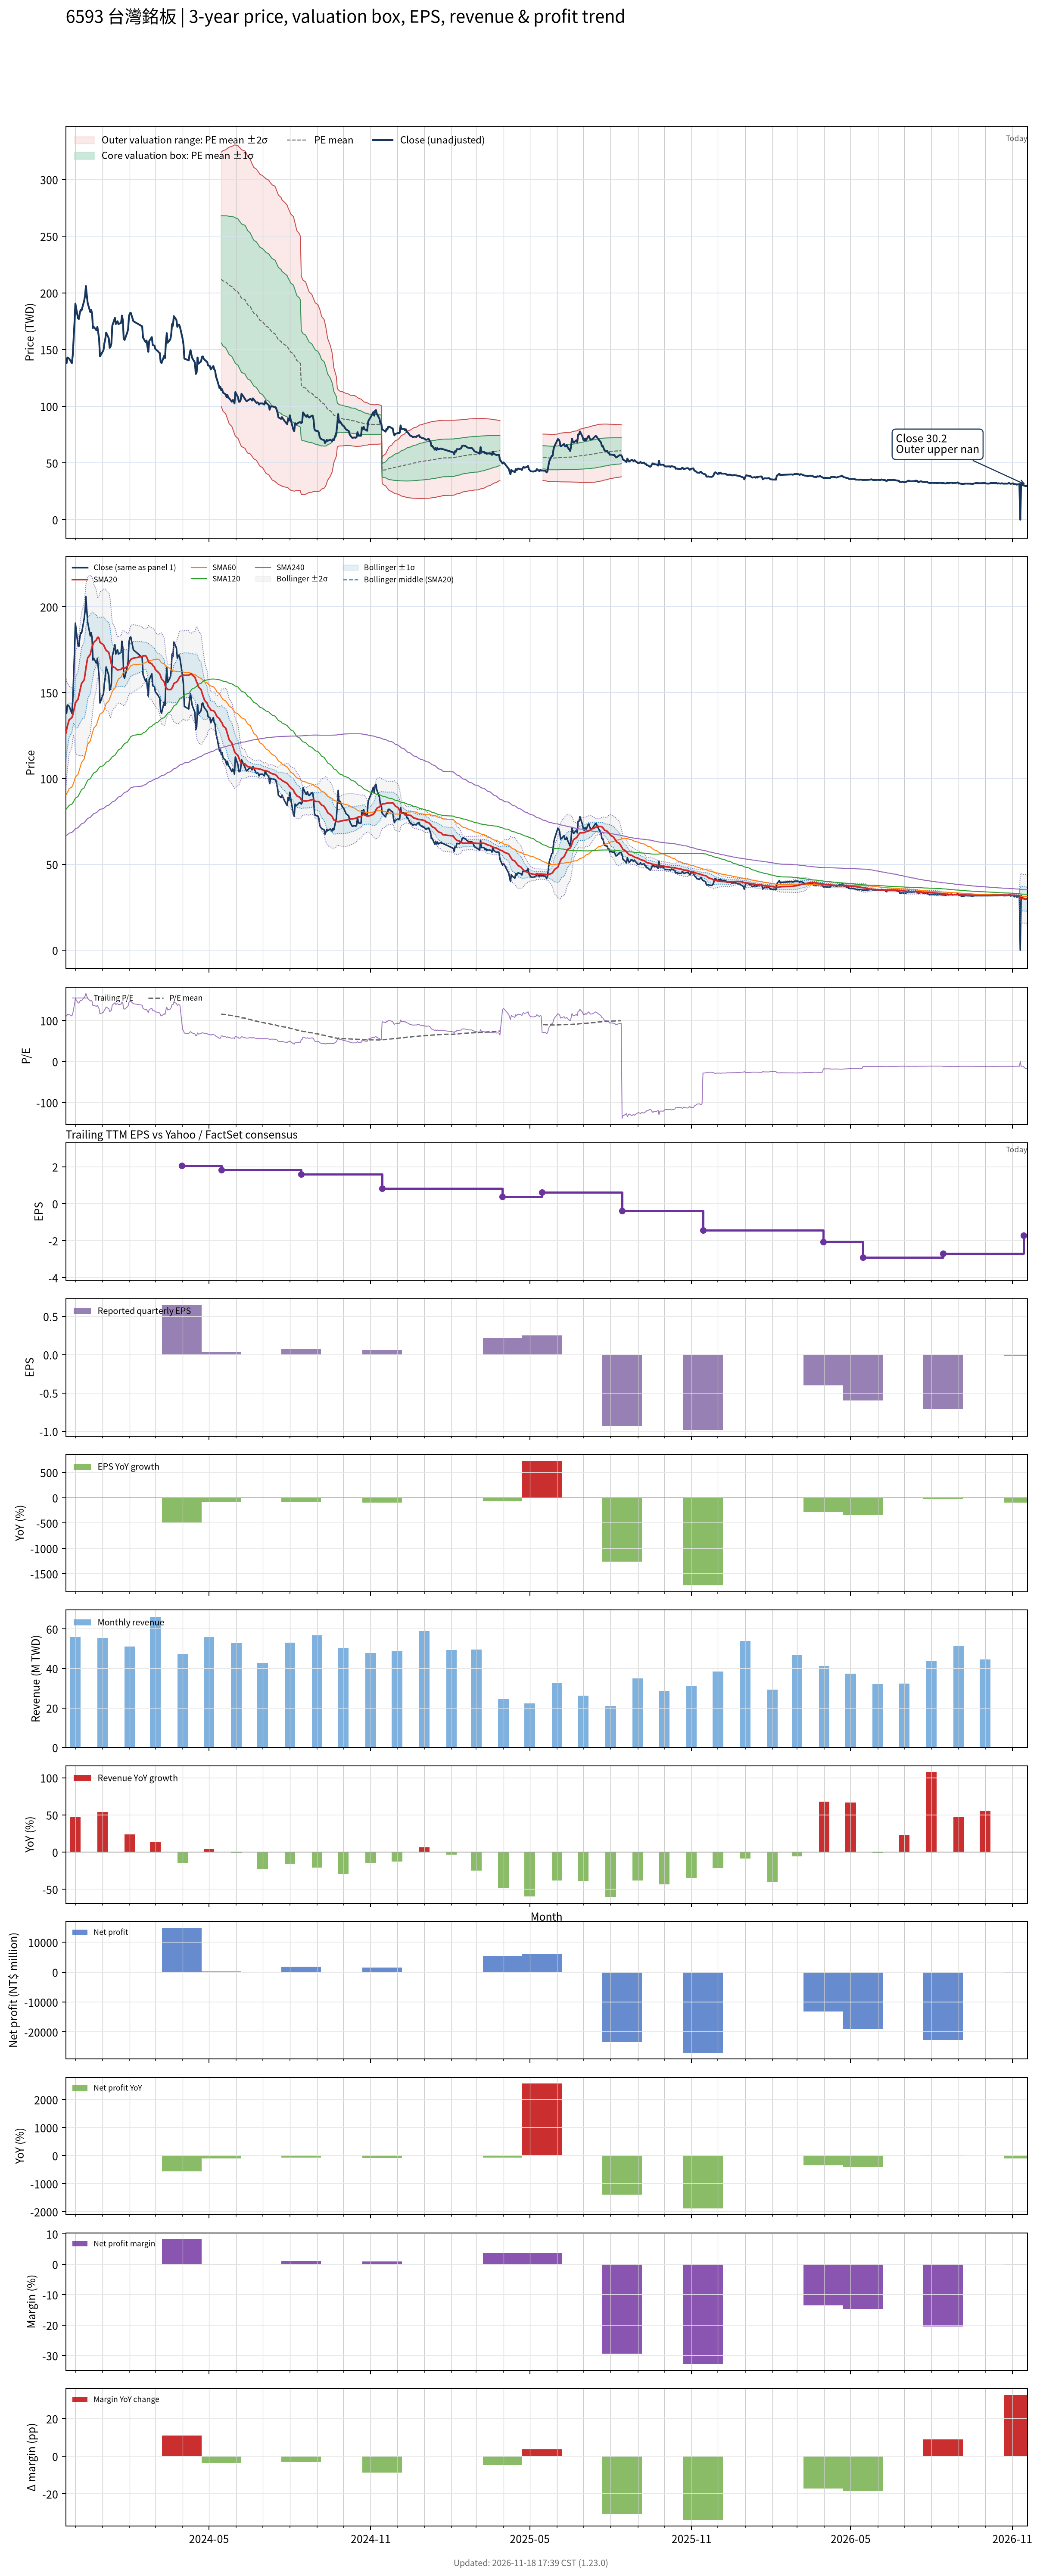

The data file committed next to this chart (first rows):
# chart-version: skill-stock-dynamic-val…
date, close, available_date, period_end, eps, ttm_eps, pe, pe_mean, pe_std, price_m2, price_m1, price_mean, price_p1, price_p2, forward_eps, forward_pe, forward_pe_mean, forward_pe_std, forward_price_m2, forward_price_m1, forward_price_mean, forward_price_p1, forward_price_p2, sma20
2023-11-20, 142, 2023-11-14, 2023-09-30, 0.83, 1.24, 114.5, , , , , , , , , , , , , , , , , 125.9
2023-11-21, 138, 2023-11-14, 2023-09-30, 0.83, 1.24, 111.3, , , , , , , , , , , , , , , , , 128.4
2023-11-22, 143, 2023-11-14, 2023-09-30, 0.83, 1.24, 115.3, , , , , , , , , , , , , , , , , 130.7
2023-11-23, 142.5, 2023-11-14, 2023-09-30, 0.83, 1.24, 114.9, , , , , , , , , , , , , , , , , 132.6
2023-11-24, 142, 2023-11-14, 2023-09-30, 0.83, 1.24, 114.5, , , , , , , , , , , , , , , , , 134.2
2023-11-27, 138, 2023-11-14, 2023-09-30, 0.83, 1.24, 111.3, , , , , , , , , , , , , , , , , 135.4
2023-11-28, 145, 2023-11-14, 2023-09-30, 0.83, 1.24, 116.9, , , , , , , , , , , , , , , , , 137
2023-11-29, 159.5, 2023-11-14, 2023-09-30, 0.83, 1.24, 128.6, , , , , , , , , , , , , , , , , 139.2
2023-11-30, 173.5, 2023-11-14, 2023-09-30, 0.83, 1.24, 139.9, , , , , , , , , , , , , , , , , 141.5
2023-12-01, 190.5, 2023-11-14, 2023-09-30, 0.83, 1.24, 153.6, , , , , , , , , , , , , , , , , 144.1
2023-12-04, 177.5, 2023-11-14, 2023-09-30, 0.83, 1.24, 143.1, , , , , , , , , , , , , , , , , 146.2
2023-12-05, 177, 2023-11-14, 2023-09-30, 0.83, 1.24, 142.7, , , , , , , , , , , , , , , , , 148.4
2023-12-06, 182, 2023-11-14, 2023-09-30, 0.83, 1.24, 146.8, , , , , , , , , , , , , , , , , 150.7
2023-12-07, 185, 2023-11-14, 2023-09-30, 0.83, 1.24, 149.2, , , , , , , , , , , , , , , , , 152.9
2023-12-08, 184.5, 2023-11-14, 2023-09-30, 0.83, 1.24, 148.8, , , , , , , , , , , , , , , , , 155.3
2023-12-11, 193, 2023-11-14, 2023-09-30, 0.83, 1.24, 155.6, , , , , , , , , , , , , , , , , 157.5
2023-12-12, 197.5, 2023-11-14, 2023-09-30, 0.83, 1.24, 159.3, , , , , , , , , , , , , , , , , 160.6
2023-12-13, 206, 2023-11-14, 2023-09-30, 0.83, 1.24, 166.1, , , , , , , , , , , , , , , , , 164.3
2023-12-14, 198, 2023-11-14, 2023-09-30, 0.83, 1.24, 159.7, , , , , , , , , , , , , , , , , 167.5
2023-12-15, 191, 2023-11-14, 2023-09-30, 0.83, 1.24, 154, , , , , , , , , , , , , , , , , 170.3
2023-12-18, 183, 2023-11-14, 2023-09-30, 0.83, 1.24, 147.6, , , , , , , , , , , , , , , , , 172.3
2023-12-19, 185, 2023-11-14, 2023-09-30, 0.83, 1.24, 149.2, , , , , , , , , , , , , , , , , 174.7
2023-12-20, 182, 2023-11-14, 2023-09-30, 0.83, 1.24, 146.8, , , , , , , , , , , , , , , , , 176.6
2023-12-21, 169, 2023-11-14, 2023-09-30, 0.83, 1.24, 136.3, , , , , , , , , , , , , , , , , 177.9
2023-12-22, 170, 2023-11-14, 2023-09-30, 0.83, 1.24, 137.1, , , , , , , , , , , , , , , , , 179.3
2023-12-25, 167, 2023-11-14, 2023-09-30, 0.83, 1.24, 134.7, , , , , , , , , , , , , , , , , 180.8
2023-12-26, 170, 2023-11-14, 2023-09-30, 0.83, 1.24, 137.1, , , , , , , , , , , , , , , , , 182.1
2023-12-27, 165, 2023-11-14, 2023-09-30, 0.83, 1.24, 133.1, , , , , , , , , , , , , , , , , 182.3
2023-12-28, 159.5, 2023-11-14, 2023-09-30, 0.83, 1.24, 128.6, , , , , , , , , , , , , , , , , 181.6
2023-12-29, 144, 2023-11-14, 2023-09-30, 0.83, 1.24, 116.1, , , , , , , , , , , , , , , , , 179.3
2024-01-02, 149.5, 2023-11-14, 2023-09-30, 0.83, 1.24, 120.6, , , , , , , , , , , , , , , , , 177.9
2024-01-03, 155.5, 2023-11-14, 2023-09-30, 0.83, 1.24, 125.4, , , , , , , , , , , , , , , , , 176.8
2024-01-04, 159, 2023-11-14, 2023-09-30, 0.83, 1.24, 128.2, , , , , , , , , , , , , , , , , 175.7
2024-01-05, 165, 2023-11-14, 2023-09-30, 0.83, 1.24, 133.1, , , , , , , , , , , , , , , , , 174.7
2024-01-08, 160, 2023-11-14, 2023-09-30, 0.83, 1.24, 129, , , , , , , , , , , , , , , , , 173.4
2024-01-09, 151.5, 2023-11-14, 2023-09-30, 0.83, 1.24, 122.2, , , , , , , , , , , , , , , , , 171.4
2024-01-10, 152.5, 2023-11-14, 2023-09-30, 0.83, 1.24, 123, , , , , , , , , , , , , , , , , 169.1
2024-01-11, 155.5, 2023-11-14, 2023-09-30, 0.83, 1.24, 125.4, , , , , , , , , , , , , , , , , 166.6
2024-01-12, 171, 2023-11-14, 2023-09-30, 0.83, 1.24, 137.9, , , , , , , , , , , , , , , , , 165.2
2024-01-15, 178, 2023-11-14, 2023-09-30, 0.83, 1.24, 143.5, , , , , , , , , , , , , , , , , 164.6
2024-01-16, 172.5, 2023-11-14, 2023-09-30, 0.83, 1.24, 139.1, , , , , , , , , , , , , , , , , 164.1
2024-01-17, 174.5, 2023-11-14, 2023-09-30, 0.83, 1.24, 140.7, , , , , , , , , , , , , , , , , 163.6
2024-01-18, 175, 2023-11-14, 2023-09-30, 0.83, 1.24, 141.1, , , , , , , , , , , , , , , , , 163.2
2024-01-19, 172.5, 2023-11-14, 2023-09-30, 0.83, 1.24, 139.1, , , , , , , , , , , , , , , , , 163.4
2024-01-22, 173.5, 2023-11-14, 2023-09-30, 0.83, 1.24, 139.9, , , , , , , , , , , , , , , , , 163.6
2024-01-23, 180, 2023-11-14, 2023-09-30, 0.83, 1.24, 145.2, , , , , , , , , , , , , , , , , 164.2
2024-01-24, 176, 2023-11-14, 2023-09-30, 0.83, 1.24, 141.9, , , , , , , , , , , , , , , , , 164.5
2024-01-25, 159.5, 2023-11-14, 2023-09-30, 0.83, 1.24, 128.6, , , , , , , , , , , , , , , , , 164.2
2024-01-26, 158.5, 2023-11-14, 2023-09-30, 0.83, 1.24, 127.8, , , , , , , , , , , , , , , , , 164.2
2024-01-29, 165, 2023-11-14, 2023-09-30, 0.83, 1.24, 133.1, , , , , , , , , , , , , , , , , 165.2
2024-01-30, 168, 2023-11-14, 2023-09-30, 0.83, 1.24, 135.5, , , , , , , , , , , , , , , , , 166.2
2024-01-31, 179.5, 2023-11-14, 2023-09-30, 0.83, 1.24, 144.8, , , , , , , , , , , , , , , , , 167.3
2024-02-01, 182, 2023-11-14, 2023-09-30, 0.83, 1.24, 146.8, , , , , , , , , , , , , , , , , 168.5
2024-02-02, 182.5, 2023-11-14, 2023-09-30, 0.83, 1.24, 147.2, , , , , , , , , , , , , , , , , 169.4
2024-02-05, 175, 2023-11-14, 2023-09-30, 0.83, 1.24, 141.1, , , , , , , , , , , , , , , , , 170.1
2024-02-15, 170.5, 2023-11-14, 2023-09-30, 0.83, 1.24, 137.5, , , , , , , , , , , , , , , , , 171.1
2024-02-16, 160.5, 2023-11-14, 2023-09-30, 0.83, 1.24, 129.4, , , , , , , , , , , , , , , , , 171.5
2024-02-19, 156.5, 2023-11-14, 2023-09-30, 0.83, 1.24, 126.2, , , , , , , , , , , , , , , , , 171.5
2024-02-20, 158, 2023-11-14, 2023-09-30, 0.83, 1.24, 127.4, , , , , , , , , , , , , , , , , 170.9
... 667 more rows
